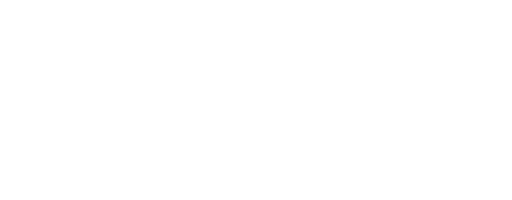
t = 0.00 s
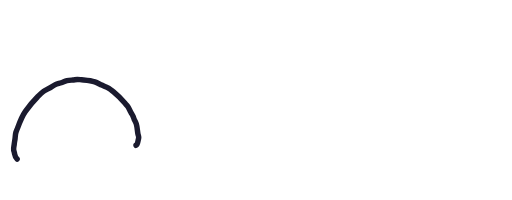
t = 0.43 s
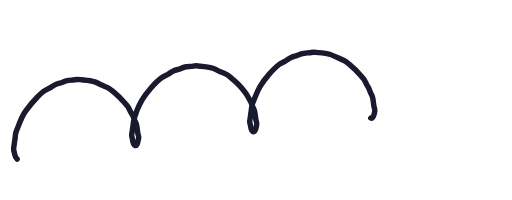
t = 1.10 s
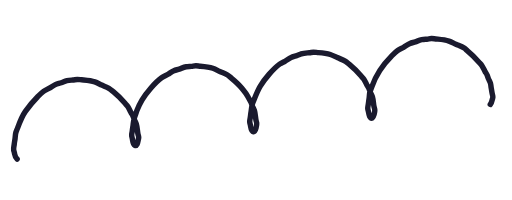
t = 1.53 s
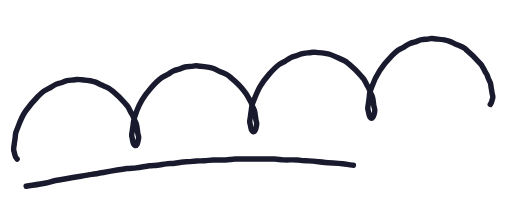
t = 2.13 s
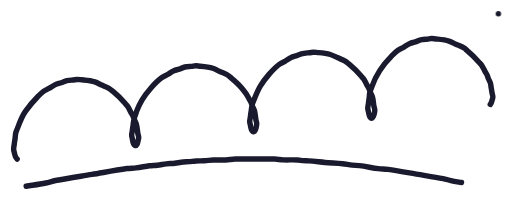
t = 2.58 s

The animated SVG that drew these frames (rendered in a browser with its animation timeline set to each time). Animation: 3 CSS @keyframes rules; one cycle of 2.58 s.

<svg xmlns="http://www.w3.org/2000/svg" viewBox="61.16 95 563.84 220" width="563.84" height="220" role="img" aria-label="Signature"><title>Signature</title><style>.sf-a0{stroke-dasharray:952.7 956.7;animation:sf-k0 2580ms linear 1 both}@keyframes sf-k0{0%{stroke-dashoffset:954.7}3.876%{stroke-dashoffset:954.7;animation-timing-function:linear}55.28%{stroke-dashoffset:0}100%{stroke-dashoffset:0}}.sf-a1{stroke-dasharray:484.26 488.26;animation:sf-k1 2580ms linear 1 both}@keyframes sf-k1{0%{stroke-dashoffset:486.26}63.032%{stroke-dashoffset:486.26;animation-timing-function:linear}89.147%{stroke-dashoffset:0}100%{stroke-dashoffset:0}}.sf-a2{animation:sf-k2 2580ms linear 1 both}@keyframes sf-k2{0%,96.899%{opacity:0}100%,100%{opacity:1}}@media (prefers-reduced-motion:reduce){[class^="sf-a"]{animation:none}}</style><g fill="none" stroke="#1a1a2e" stroke-width="6" stroke-linecap="round" stroke-linejoin="round"><path class="sf-a0" d="M80 270C77.42 267.48 77.6 266.45 77.01 263.1 76.82 262.02 76.36 261.04 76.22 259.94 75.95 257.77 76.64 255.73 76.84 253.59 77.04 251.43 77.52 249.37 77.78 247.22 78.03 245.15 78.04 243.11 78.57 241.07 79.05 239.19 79.93 237.49 80.6 235.68 82.9 229.45 85.28 223.07 89.15 217.58 93.25 211.76 97.6 206.42 102.63 201.38 104.69 199.31 106.72 197.18 109.11 195.48 111.13 194.04 113.46 193.23 115.59 191.99 117.79 190.72 119.75 189.12 122.06 188.03 124.15 187.04 126.42 186.71 128.59 185.94 130.72 185.19 132.69 184.2 134.91 183.7 137.02 183.22 139.11 183.17 141.25 183.01 142.92 182.89 144.56 182.4 146.23 182.34 147.84 182.27 149.41 182.62 151.01 182.78 155.94 183.26 160.81 183.48 165.57 185.08 168.23 185.98 170.69 187.43 173.25 188.59 175.83 189.76 178.61 190.66 181.07 192.08 182.88 193.12 184.32 194.51 185.92 195.83 190.54 199.63 194.51 203.56 198.37 208.12 199.55 209.51 200.88 210.75 201.89 212.26 203.25 214.3 204.22 216.59 205.38 218.73 206.1 220.05 206.99 221.28 207.6 222.65 208.14 223.85 208.41 225.13 208.93 226.34 209.69 228.09 210.71 229.63 211.28 231.48 212.32 234.89 212.39 238.87 213.07 242.38 213.31 243.64 213.86 244.73 213.91 246.04 213.96 247.21 213.61 248.1 213.34 249.21 212.97 250.69 212.41 256.22 209.53 254.81 207.41 253.78 207.32 249.48 206.9 247.56 206.6 246.2 206.13 245.02 206.15 243.59 206.17 242.15 206.62 240.78 206.77 239.35 207.03 236.96 207.49 234.62 207.78 232.24 208.18 228.86 208.42 225.89 209.76 222.71 210.69 220.5 211.28 218.2 212.17 215.99 213.7 212.23 215.57 208.37 217.64 204.88 222.03 197.47 232.12 185.44 239.11 180.48 241.33 178.9 243.91 178.05 246.22 176.62 248.36 175.3 250.33 173.76 252.66 172.76 254.57 171.94 256.63 171.63 258.59 170.94 261.19 170.02 263.56 168.88 266.32 168.42 268.18 168.11 270.05 168.14 271.91 167.95 273.58 167.79 275.19 167.31 276.88 167.33 278.5 167.35 280.1 167.71 281.71 167.84 286.39 168.2 291.07 168.57 295.57 170.08 298.23 170.98 300.69 172.43 303.25 173.59 306.06 174.87 309.07 175.84 311.72 177.45 313.27 178.39 314.53 179.68 315.92 180.83 320.14 184.31 324.08 187.8 327.52 192.07 330.14 195.35 332.04 197.28 334.04 201.13 335.17 203.31 336.61 205.41 337.6 207.65 338.14 208.85 338.41 210.13 338.93 211.34 339.69 213.09 340.71 214.63 341.28 216.48 342.32 219.89 342.39 223.87 343.07 227.38 343.27 228.4 343.73 229.31 343.85 230.35 344.06 232.12 342.82 240.35 340.26 239.96 337.42 239.52 337.36 234.67 336.9 232.56 336.6 231.2 336.13 230.02 336.15 228.59 336.16 227.38 336.51 226.24 336.68 225.05 337.04 222.68 337.29 220.32 337.68 217.95 338.22 214.65 338.18 211.55 339.47 208.38 342.07 202.01 344.07 195.89 347.64 189.88 352.03 182.47 362.12 170.44 369.11 165.48 370.94 164.18 372.99 163.41 374.95 162.35 377.21 161.13 379.19 159.49 381.48 158.32 383.55 157.26 385.75 156.86 387.95 156.16 389.63 155.61 391.2 154.78 392.89 154.24 395.88 153.29 398.83 153.26 401.91 152.95 403.36 152.81 404.78 152.4 406.23 152.34 408.07 152.26 409.89 152.7 411.71 152.84 416.2 153.19 420.58 153.57 424.92 154.88 427.62 155.69 430.09 157.12 432.63 158.3 435.63 159.71 438.87 160.72 441.72 162.45 443.27 163.39 444.53 164.68 445.92 165.83 450.54 169.63 454.51 173.56 458.37 178.12 459.55 179.51 460.88 180.75 461.89 182.26 463.12 184.1 464.02 186.15 465.05 188.1 465.86 189.64 466.9 191.07 467.6 192.65 468.22 194.04 468.53 195.53 469.19 196.91 469.94 198.45 470.77 199.82 471.28 201.48 472.41 205.18 472.23 209.26 473.22 212.99 473.49 214.03 473.86 214.93 473.91 216.04 473.98 217.82 472.76 223.72 471.24 224.66 468.37 226.44 467.37 220.61 467.14 218.99 466.92 217.4 466.27 215.93 466.17 214.32 466.08 212.84 466.47 211.5 466.68 210.05 467.04 207.68 467.29 205.32 467.68 202.95 467.98 201.11 467.92 199.25 468.27 197.42 468.77 194.8 469.99 192.52 470.84 190.02 475.2 177.14 482.54 166.5 492.09 156.91 494.33 154.67 496.51 152.32 499.11 150.48 501.13 149.04 503.46 148.23 505.59 146.99 507.98 145.61 510.1 143.85 512.66 142.76 514.57 141.94 516.63 141.63 518.59 140.94 520.96 140.1 523.12 139.04 525.62 138.55 527.49 138.18 529.35 138.15 531.25 138.01 532.92 137.89 534.56 137.4 536.23 137.34 537.84 137.27 539.41 137.62 541.01 137.78 545.94 138.26 550.81 138.48 555.57 140.08 558.23 140.98 560.69 142.43 563.25 143.59 566.27 144.96 569.57 145.98 572.33 147.84 573.63 148.72 574.72 149.84 575.92 150.83 580.54 154.63 584.51 158.56 588.37 163.12 589.55 164.51 590.88 165.75 591.89 167.26 593.25 169.3 594.22 171.59 595.38 173.73 596.1 175.05 596.99 176.28 597.6 177.65 598.14 178.85 598.41 180.13 598.93 181.34 599.69 183.09 600.71 184.63 601.28 186.48 601.82 188.23 601.78 190.02 602.12 191.8 602.48 193.66 602.71 195.53 603.07 197.38 603.36 198.88 603.98 200.14 603.91 201.73 603.87 202.85 603.4 203.82 603.18 204.9 602.75 207 602.4 208.23 601.07 209.92"/><path class="sf-a1" d="M90 300C97.22 298.8 104.51 297.8 111.68 296.36 115.29 295.64 118.74 294.34 122.36 293.66 135.65 291.16 149.04 289.16 162.38 286.94 175.26 284.79 188.13 282.41 201.05 280.5 204.37 280.01 207.72 280.14 211.05 279.74 215.96 279.14 220.81 278.06 225.71 277.4 228.59 277.02 231.5 277.12 234.38 276.81 237.73 276.45 241.03 275.7 244.38 275.32 247.49 274.96 250.61 275.07 253.71 274.65 256.83 274.23 259.92 273.56 263.05 273.25 265.26 273.03 267.49 273.08 269.71 272.88 272.17 272.65 274.58 272.2 277.05 272.09 280.15 271.95 283.27 272.11 286.38 271.95 289.51 271.79 292.58 271.16 295.71 271.07 300.38 270.92 305.05 271.13 309.71 270.98 313.29 270.86 316.79 270.14 320.38 270.05 328.37 269.86 336.38 270 344.38 270 350.81 270 357.28 269.81 363.71 270.02 366.84 270.13 369.91 270.77 373.04 270.91 378.37 271.15 383.73 270.73 389.04 271.09 391.05 271.22 393.04 271.59 395.04 271.77 397.04 271.95 399.04 271.92 401.04 272.07 407.05 272.52 413.04 273.23 419.04 273.77 425.47 274.36 431.96 274.51 438.38 275.19 441.95 275.57 445.47 276.4 449.04 276.75 451.71 277.02 454.38 276.94 457.04 277.26 463.97 278.11 470.8 279.68 477.71 280.6 481.26 281.07 484.83 280.93 488.38 281.45 498.85 282.97 509.28 284.88 519.72 286.62 529.49 288.25 539.31 289.71 549.05 291.51 552 292.06 554.81 293.08 557.72 293.78 561.55 294.71 565.5 295.24 569.39 295.9"/><path class="sf-a2" d="M610 110h0"/></g></svg>
